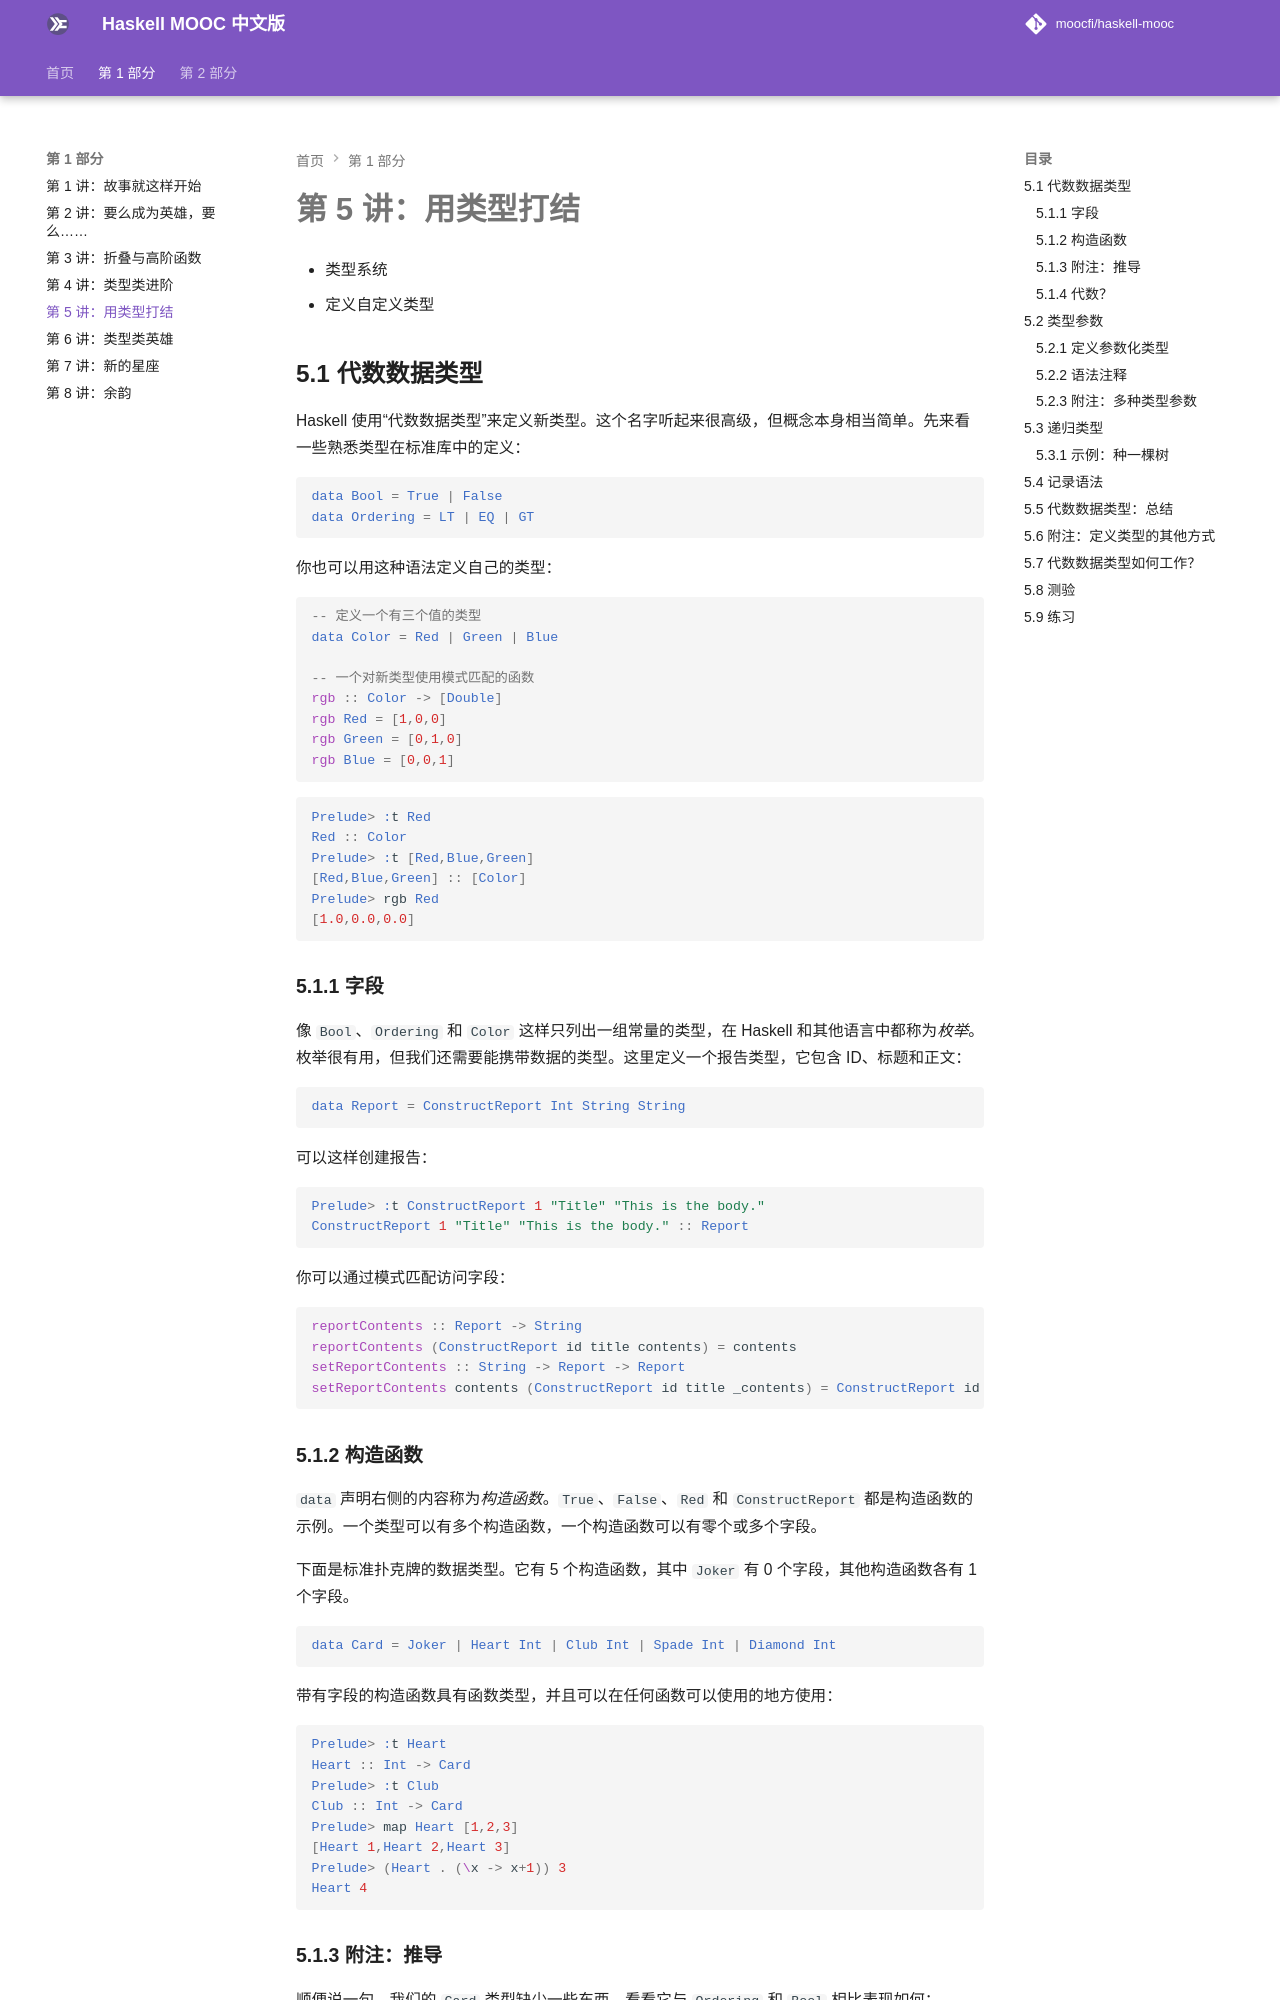

repository: Garhlz/haskell-mooc · page: 05-you-need-string-for-a-knot/index.html · generator: mkdocs

# 第 5 讲：用类型打结

- 类型系统
- 定义自定义类型


## 5.1 代数数据类型

Haskell 使用“代数数据类型”来定义新类型。这个名字听起来很高级，但概念本身相当简单。先来看一些熟悉类型在标准库中的定义：

```haskell
data Bool = True | False
data Ordering = LT | EQ | GT
```

你也可以用这种语法定义自己的类型：

```haskell
-- 定义一个有三个值的类型
data Color = Red | Green | Blue

-- 一个对新类型使用模式匹配的函数
rgb :: Color -> [Double]
rgb Red = [1,0,0]
rgb Green = [0,1,0]
rgb Blue = [0,0,1]
```

```haskell
Prelude> :t Red
Red :: Color
Prelude> :t [Red,Blue,Green]
[Red,Blue,Green] :: [Color]
Prelude> rgb Red
[1.0,0.0,0.0]
```

### 5.1.1 字段

像 `Bool`、`Ordering` 和 `Color` 这样只列出一组常量的类型，在 Haskell 和其他语言中都称为*枚举*。枚举很有用，但我们还需要能携带数据的类型。这里定义一个报告类型，它包含 ID、标题和正文：

```haskell
data Report = ConstructReport Int String String
```

可以这样创建报告：

```haskell
Prelude> :t ConstructReport 1 "Title" "This is the body."
ConstructReport 1 "Title" "This is the body." :: Report
```

你可以通过模式匹配访问字段：

```haskell
reportContents :: Report -> String
reportContents (ConstructReport id title contents) = contents
setReportContents :: String -> Report -> Report
setReportContents contents (ConstructReport id title _contents) = ConstructReport id title contents
```

### 5.1.2 构造函数

`data` 声明右侧的内容称为*构造函数*。`True`、`False`、`Red` 和 `ConstructReport` 都是构造函数的示例。一个类型可以有多个构造函数，一个构造函数可以有零个或多个字段。

下面是标准扑克牌的数据类型。它有 5 个构造函数，其中 `Joker` 有 0 个字段，其他构造函数各有 1 个字段。

```haskell
data Card = Joker | Heart Int | Club Int | Spade Int | Diamond Int
```

带有字段的构造函数具有函数类型，并且可以在任何函数可以使用的地方使用：

```haskell
Prelude> :t Heart
Heart :: Int -> Card
Prelude> :t Club
Club :: Int -> Card
Prelude> map Heart [1,2,3]
[Heart 1,Heart 2,Heart 3]
Prelude> (Heart . (\x -> x+1)) 3
Heart 4
```
